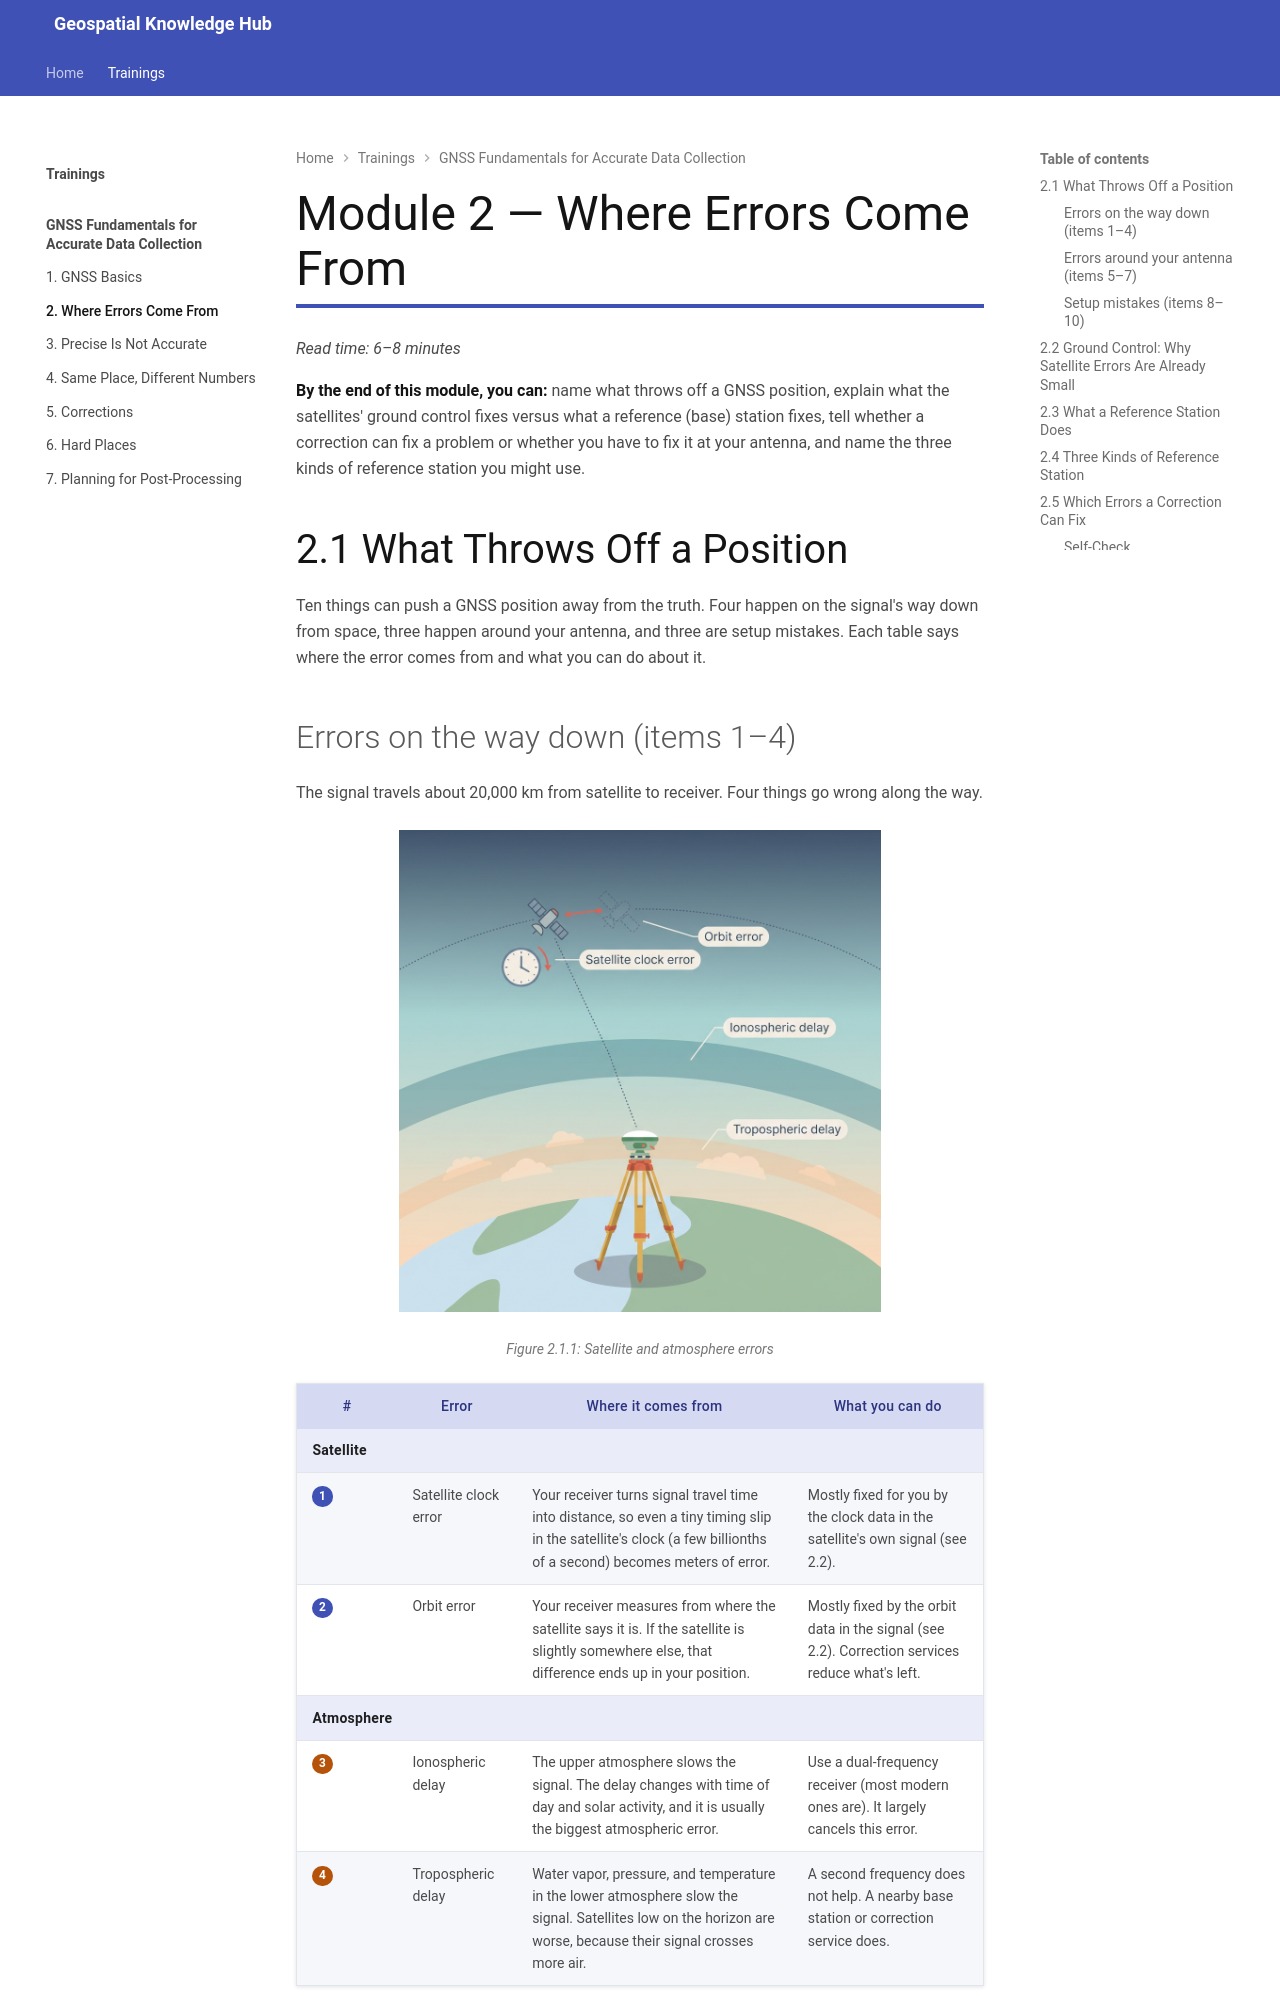

repository: ncsu-cga-sc/NER_GIS · page: trainings/gnss/fundamentals/02-where-errors-come-from/index.html · generator: mkdocs

# Module 2 — Where Errors Come From

_Read time: 6–8 minutes_

**By the end of this module, you can:** name what throws off a GNSS
position, explain what the satellites' ground control fixes versus what
a reference (base) station fixes, tell whether a correction can fix a
problem or whether you have to fix it at your antenna, and name the
three kinds of reference station you might use.

## 2.1 What Throws Off a Position

Ten things can push a GNSS position away from the truth. Four happen
on the signal's way down from space, three happen around your antenna,
and three are setup mistakes. Each table says where the error comes
from and what you can do about it.
